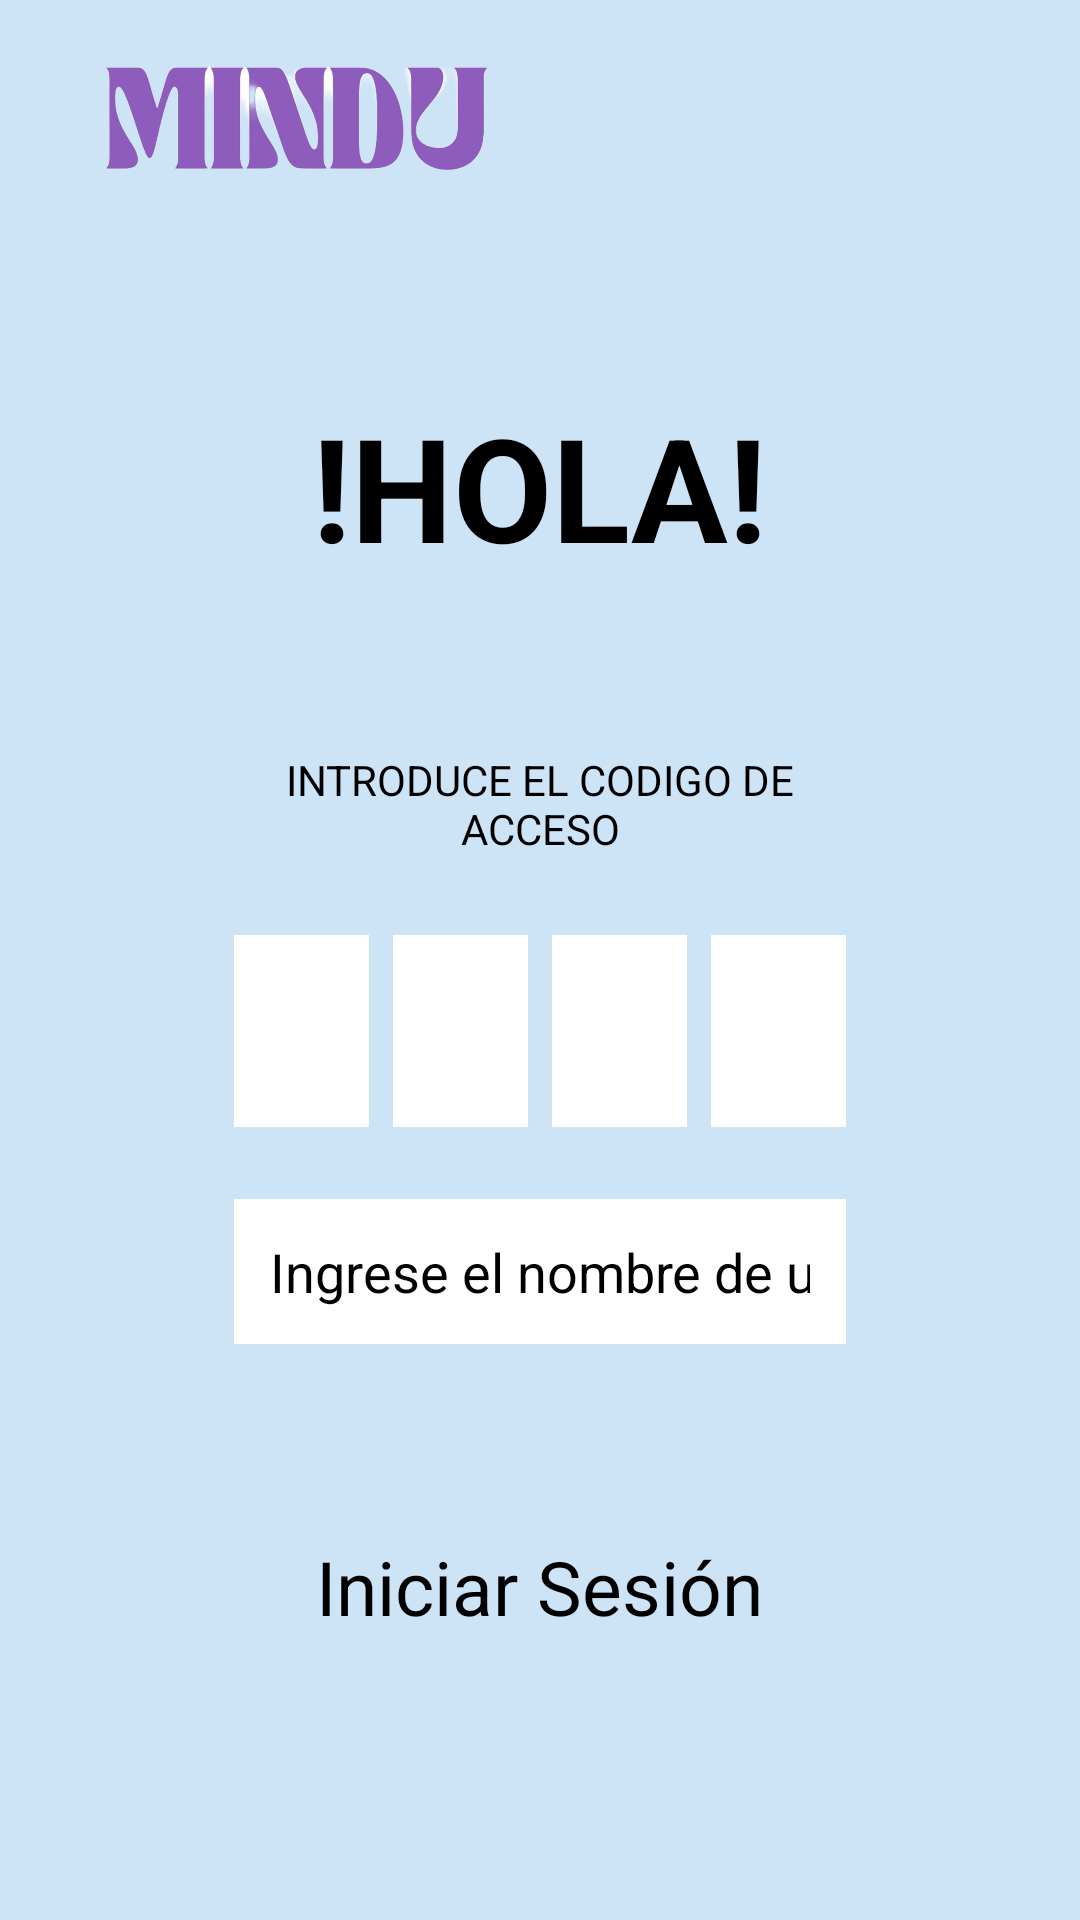

The Android layout XML behind this screen, and the referenced resources:
<!-- AndroidManifest.xml: application theme Theme.AndroidMasterVIU2 -->
<!-- res/layout/activity_sesion.xml -->
<?xml version="1.0" encoding="utf-8"?>
<androidx.constraintlayout.widget.ConstraintLayout
    xmlns:android="http://schemas.android.com/apk/res/android"
    xmlns:app="http://schemas.android.com/apk/res-auto"
    xmlns:tools="http://schemas.android.com/tools"
    android:id="@+id/rootSesion"
    android:layout_width="match_parent"
    android:layout_height="match_parent"
    android:background="@color/aliceblue"
    tools:context="ec.repositoriocompartido.MINDUApp.SesionActivity">

    <ImageView
        android:id="@+id/logoSesion"
        android:layout_width="164dp"
        android:layout_height="44dp"
        android:src="@drawable/logo_mindu_gen"
        android:contentDescription="Logo"
        android:layout_marginStart="16dp"
        android:layout_marginTop="16dp"
        app:layout_constraintStart_toStartOf="parent"
        app:layout_constraintTop_toTopOf="parent"/>

    
    <TextView
        android:id="@+id/tvTituloSesion"
        android:layout_width="wrap_content"
        android:layout_height="wrap_content"
        android:text="!HOLA!"
        android:layout_marginTop="70dp"
        app:layout_constraintTop_toBottomOf="@id/logoSesion"
        app:layout_constraintStart_toStartOf="parent"
        app:layout_constraintEnd_toEndOf="parent"
        android:textSize="48sp"
        android:textColor="@color/black"
        android:textStyle="bold" />
    <TextView
        android:id="@+id/tvHintPin"
        android:layout_width="0dp"
        android:layout_height="wrap_content"
        android:layout_marginLeft="78dp"
        android:layout_marginRight="78dp"
        android:layout_marginTop="56dp"
        app:layout_constraintTop_toBottomOf="@id/tvTituloSesion"
        app:layout_constraintStart_toStartOf="parent"
        app:layout_constraintEnd_toEndOf="parent"
        android:text="INTRODUCE EL CODIGO DE ACCESO"
        android:textSize="14sp"
        android:textColor="@color/black"
        android:gravity="center"/>

    
    <LinearLayout
        android:id="@+id/pinContainerSesion"
        android:layout_width="0dp"
        android:layout_height="wrap_content"
        android:layout_marginLeft="78dp"
        android:layout_marginRight="78dp"
        android:layout_marginTop="26dp"
        android:orientation="horizontal"
        android:gravity="center"
        app:layout_constraintStart_toStartOf="parent"
        app:layout_constraintEnd_toEndOf="parent"
        app:layout_constraintTop_toBottomOf="@+id/tvHintPin">

        <EditText
            android:id="@+id/pin1"
            android:layout_width="0dp"
            android:layout_height="64dp"
            android:layout_weight="1"
            android:layout_marginEnd="8dp"
            android:gravity="center"
            android:textSize="24sp"
            android:inputType="number"
            android:digits="0123456789"
            android:maxLength="1"
            android:background="@color/white"
            android:textColor="@color/black"
            android:imeOptions="actionNext"/>

        <EditText
            android:id="@+id/pin2"
            android:layout_width="0dp"
            android:layout_height="64dp"
            android:layout_weight="1"
            android:layout_marginEnd="8dp"
            android:gravity="center"
            android:textSize="24sp"
            android:inputType="number"
            android:digits="0123456789"
            android:maxLength="1"
            android:background="@color/white"
            android:textColor="@color/black"
            android:imeOptions="actionNext"/>

        <EditText
            android:id="@+id/pin3"
            android:layout_width="0dp"
            android:layout_height="64dp"
            android:layout_weight="1"
            android:layout_marginEnd="8dp"
            android:gravity="center"
            android:textSize="24sp"
            android:inputType="number"
            android:digits="0123456789"
            android:maxLength="1"
            android:background="@color/white"
            android:textColor="@color/black"
            android:imeOptions="actionNext"/>

        <EditText
            android:id="@+id/pin4"
            android:layout_width="0dp"
            android:layout_height="64dp"
            android:layout_weight="1"
            android:gravity="center"
            android:textSize="24sp"
            android:inputType="number"
            android:digits="0123456789"
            android:maxLength="1"
            android:background="@color/white"
            android:textColor="@color/black"
            android:imeOptions="actionDone"/>
    </LinearLayout>

    


    
    <EditText
        android:id="@+id/etUsuarioSesion"
        android:layout_width="0dp"
        android:layout_height="wrap_content"
        android:layout_marginLeft="78dp"
        android:layout_marginRight="78dp"
        android:layout_marginTop="24dp"
        android:hint="Ingrese el nombre de usuario"
        android:textSize="18sp"
        android:padding="12dp"
        android:textColor="@color/black"
        android:textColorHint="@color/black"
        android:background="@color/white"
        android:inputType="textPersonName"
        app:layout_constraintStart_toStartOf="parent"
        app:layout_constraintEnd_toEndOf="parent"
        app:layout_constraintTop_toBottomOf="@id/pinContainerSesion" />

    
    <LinearLayout
        android:layout_width="match_parent"
        android:layout_height="wrap_content"
        android:gravity="center"
        android:orientation="vertical"
        app:layout_constraintBottom_toBottomOf="parent"
        app:layout_constraintEnd_toEndOf="parent"
        app:layout_constraintStart_toStartOf="parent"
        app:layout_constraintTop_toBottomOf="@id/etUsuarioSesion"
        >

        <Button
            android:id="@+id/btnEmpezarSesion"
            android:layout_width="wrap_content"
            android:layout_height="64dp"
            android:text="Iniciar Sesión"
            android:textSize="25sp"
            android:backgroundTint="@color/violet"/>
    </LinearLayout>

</androidx.constraintlayout.widget.ConstraintLayout>
<!-- resources referenced by this layout -->
<resources>
  <color name="aliceblue">#CDE3F6</color>
  <color name="black">#FF000000</color>
  <color name="violet">#beb1db</color>
  <color name="white">#FFFFFFFF</color>
  <!-- drawable logo_mindu_gen: png bitmap (drawable, 53334 bytes) -->
</resources>
